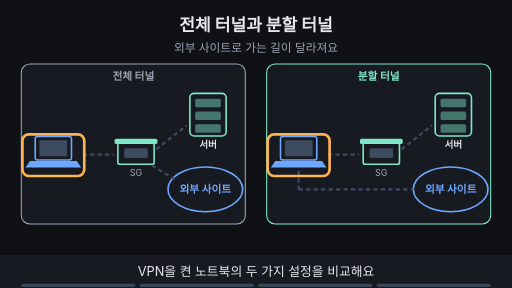
t = 0.00 s
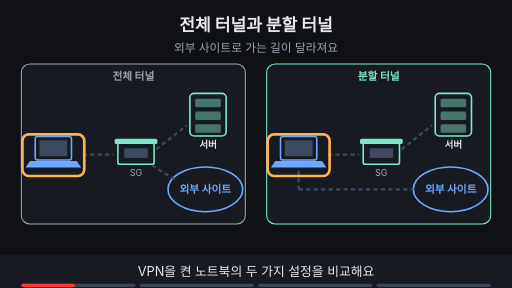
t = 1.88 s
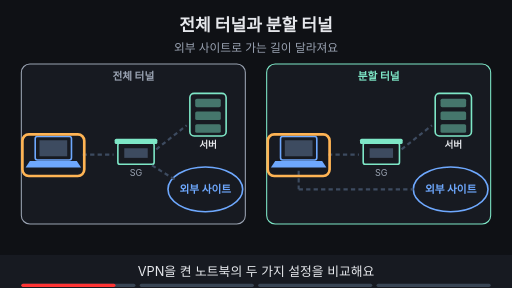
t = 3.30 s
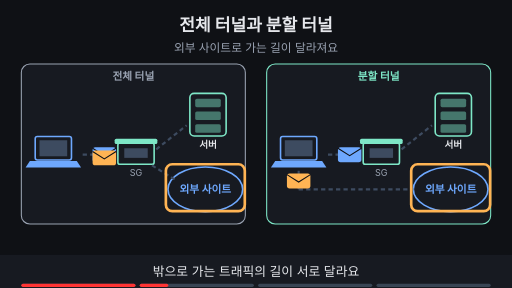
t = 5.00 s
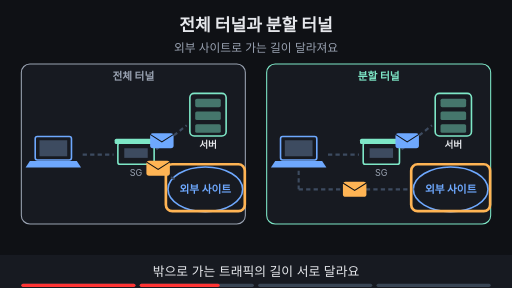
t = 6.80 s
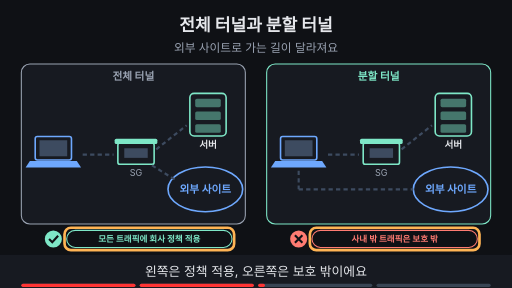
t = 8.24 s

The animated SVG that drew these frames (rendered in a browser with its animation timeline set to each time). Animation: 25 SMIL elements (animate=21,animateTransform=4); frames cover the first 8.24 s, repeats indefinitely.

<svg xmlns="http://www.w3.org/2000/svg" viewBox="0 0 960 540" width="960" height="540" font-family="-apple-system,'Apple SD Gothic Neo','Segoe UI',sans-serif">
<title>전체 터널과 분할 터널</title>
<rect width="960" height="540" fill="#0f1115"/>
<text x="480" y="58" text-anchor="middle" font-size="32" font-weight="700" fill="#e6e8ec">전체 터널과 분할 터널</text>
<text x="480" y="98" text-anchor="middle" font-size="22" fill="#9aa3b2">외부 사이트로 가는 길이 달라져요</text>
<rect x="40" y="120" width="420" height="300" rx="16" fill="#171a21" stroke="#9aa3b2" stroke-width="2"/><text x="250" y="150" text-anchor="middle" font-size="20" font-weight="700" fill="#9aa3b2">전체 터널</text><rect x="66" y="256" width="68" height="44" rx="4" fill="#171a21" stroke="#6ea8fe" stroke-width="3"/><rect x="74" y="263" width="52" height="30" fill="#3d4b60"/><polygon points="56,302 144,302 152,314 48,314" fill="#6ea8fe"/><rect x="221" y="268" width="68" height="40" rx="4" fill="#171a21" stroke="#7ee7c7" stroke-width="3"/><rect x="215" y="260" width="80" height="10" rx="3" fill="#7ee7c7"/><rect x="233" y="278" width="44" height="18" fill="#3d4b60"/><text x="255" y="330" text-anchor="middle" font-size="17" fill="#9aa3b2">SG</text><rect x="356" y="175" width="68" height="80" rx="8" fill="#171a21" stroke="#7ee7c7" stroke-width="3"/><rect x="366" y="185" width="48" height="16" rx="3" fill="#7ee7c7" fill-opacity="0.45"/><rect x="366" y="209" width="48" height="16" rx="3" fill="#7ee7c7" fill-opacity="0.45"/><rect x="366" y="233" width="48" height="16" rx="3" fill="#7ee7c7" fill-opacity="0.45"/><text x="390" y="277" text-anchor="middle" font-size="18" font-weight="700" fill="#e6e8ec">서버</text><ellipse cx="385" cy="355" rx="70" ry="42" fill="#171a21" stroke="#6ea8fe" stroke-width="3"/><text x="385" y="362" text-anchor="middle" font-size="20" font-weight="700" fill="#6ea8fe">외부 사이트</text><line x1="155" y1="290" x2="213" y2="290" stroke="#3d4b60" stroke-width="4" stroke-dasharray="8 6"/><line x1="293" y1="280" x2="350" y2="235" stroke="#3d4b60" stroke-width="4" stroke-dasharray="8 6"/><line x1="285" y1="310" x2="330" y2="338" stroke="#3d4b60" stroke-width="4" stroke-dasharray="8 6"/><rect x="500" y="120" width="420" height="300" rx="16" fill="#171a21" stroke="#7ee7c7" stroke-width="2"/><text x="710" y="150" text-anchor="middle" font-size="20" font-weight="700" fill="#7ee7c7">분할 터널</text><rect x="526" y="256" width="68" height="44" rx="4" fill="#171a21" stroke="#6ea8fe" stroke-width="3"/><rect x="534" y="263" width="52" height="30" fill="#3d4b60"/><polygon points="516,302 604,302 612,314 508,314" fill="#6ea8fe"/><rect x="681" y="268" width="68" height="40" rx="4" fill="#171a21" stroke="#7ee7c7" stroke-width="3"/><rect x="675" y="260" width="80" height="10" rx="3" fill="#7ee7c7"/><rect x="693" y="278" width="44" height="18" fill="#3d4b60"/><text x="715" y="330" text-anchor="middle" font-size="17" fill="#9aa3b2">SG</text><rect x="816" y="175" width="68" height="80" rx="8" fill="#171a21" stroke="#7ee7c7" stroke-width="3"/><rect x="826" y="185" width="48" height="16" rx="3" fill="#7ee7c7" fill-opacity="0.45"/><rect x="826" y="209" width="48" height="16" rx="3" fill="#7ee7c7" fill-opacity="0.45"/><rect x="826" y="233" width="48" height="16" rx="3" fill="#7ee7c7" fill-opacity="0.45"/><text x="850" y="277" text-anchor="middle" font-size="18" font-weight="700" fill="#e6e8ec">서버</text><ellipse cx="845" cy="355" rx="70" ry="42" fill="#171a21" stroke="#6ea8fe" stroke-width="3"/><text x="845" y="362" text-anchor="middle" font-size="20" font-weight="700" fill="#6ea8fe">외부 사이트</text><line x1="615" y1="290" x2="673" y2="290" stroke="#3d4b60" stroke-width="4" stroke-dasharray="8 6"/><line x1="753" y1="280" x2="810" y2="235" stroke="#3d4b60" stroke-width="4" stroke-dasharray="8 6"/><line x1="560" y1="320" x2="560" y2="355" stroke="#3d4b60" stroke-width="4" stroke-dasharray="8 6"/><line x1="560" y1="355" x2="775" y2="355" stroke="#3d4b60" stroke-width="4" stroke-dasharray="8 6"/><g opacity="1"><animate attributeName="opacity" values="1;1;0;0" keyTimes="0;0.235;0.250;1" dur="16s" repeatCount="indefinite"/><rect x="42" y="252" width="116" height="78" rx="12" fill="none" stroke="#ffb454" stroke-width="5"/></g><g opacity="1"><animate attributeName="opacity" values="1;1;0;0" keyTimes="0;0.235;0.250;1" dur="16s" repeatCount="indefinite"/><rect x="502" y="252" width="116" height="78" rx="12" fill="none" stroke="#ffb454" stroke-width="5"/></g><g opacity="0"><animate attributeName="opacity" values="0;0;1;1;0;0" keyTimes="0;0.250;0.265;0.485;0.500;1" dur="16s" repeatCount="indefinite"/><g><animateTransform attributeName="transform" type="translate" values="160,290;160,290;255,290;352,238;352,238" keyTimes="0.000;0.275;0.375;0.475;1.000" dur="16s" repeatCount="indefinite"/><rect x="-22" y="-14" width="44" height="28" rx="5" fill="#6ea8fe"/><path d="M-22 -12 l22 14 l22 -14" fill="none" stroke="#0f1115" stroke-width="2"/></g></g><g opacity="0"><animate attributeName="opacity" values="0;0;1;1;0;0" keyTimes="0;0.250;0.265;0.485;0.500;1" dur="16s" repeatCount="indefinite"/><g><animateTransform attributeName="transform" type="translate" values="160,296;160,296;255,296;338,335;338,335" keyTimes="0.000;0.275;0.375;0.475;1.000" dur="16s" repeatCount="indefinite"/><rect x="-22" y="-14" width="44" height="28" rx="5" fill="#ffb454"/><path d="M-22 -12 l22 14 l22 -14" fill="none" stroke="#0f1115" stroke-width="2"/></g></g><g opacity="0"><animate attributeName="opacity" values="0;0;1;1;0;0" keyTimes="0;0.250;0.265;0.485;0.500;1" dur="16s" repeatCount="indefinite"/><g><animateTransform attributeName="transform" type="translate" values="620,290;620,290;715,290;812,238;812,238" keyTimes="0.000;0.275;0.375;0.475;1.000" dur="16s" repeatCount="indefinite"/><rect x="-22" y="-14" width="44" height="28" rx="5" fill="#6ea8fe"/><path d="M-22 -12 l22 14 l22 -14" fill="none" stroke="#0f1115" stroke-width="2"/></g></g><g opacity="0"><animate attributeName="opacity" values="0;0;1;1;0;0" keyTimes="0;0.250;0.265;0.485;0.500;1" dur="16s" repeatCount="indefinite"/><g><animateTransform attributeName="transform" type="translate" values="560,330;560,330;560,355;770,355;770,355" keyTimes="0.000;0.275;0.375;0.475;1.000" dur="16s" repeatCount="indefinite"/><rect x="-22" y="-14" width="44" height="28" rx="5" fill="#ffb454"/><path d="M-22 -12 l22 14 l22 -14" fill="none" stroke="#0f1115" stroke-width="2"/></g></g><g opacity="0"><animate attributeName="opacity" values="0;0;1;1;0;0" keyTimes="0;0.250;0.265;0.485;0.500;1" dur="16s" repeatCount="indefinite"/><rect x="311" y="308" width="148" height="88" rx="12" fill="none" stroke="#ffb454" stroke-width="5"/></g><g opacity="0"><animate attributeName="opacity" values="0;0;1;1;0;0" keyTimes="0;0.250;0.265;0.485;0.500;1" dur="16s" repeatCount="indefinite"/><rect x="771" y="308" width="148" height="88" rx="12" fill="none" stroke="#ffb454" stroke-width="5"/></g><g opacity="0"><animate attributeName="opacity" values="0;0;1;1;0;0" keyTimes="0;0.500;0.515;0.735;0.750;1" dur="16s" repeatCount="indefinite"/><rect x="125" y="432" width="310" height="32" rx="16" fill="#0f1115" stroke="#7ee7c7" stroke-width="2"/><text x="280" y="453.76" text-anchor="middle" font-size="16" font-weight="700" fill="#7ee7c7">모든 트래픽에 회사 정책 적용</text><circle cx="100" cy="448" r="16" fill="#7ee7c7"/><path d="M92 448 l6 6 l11 -12" fill="none" stroke="#0f1115" stroke-width="4"/><rect x="585" y="432" width="310" height="32" rx="16" fill="#0f1115" stroke="#ff7b72" stroke-width="2"/><text x="740" y="453.76" text-anchor="middle" font-size="16" font-weight="700" fill="#ff7b72">사내 밖 트래픽은 보호 밖</text><circle cx="560" cy="448" r="16" fill="#ff7b72"/><path d="M553 441 l14 14 M567 441 l-14 14" stroke="#0f1115" stroke-width="4"/></g><g opacity="0"><animate attributeName="opacity" values="0;0;1;1;0;0" keyTimes="0;0.500;0.515;0.735;0.750;1" dur="16s" repeatCount="indefinite"/><rect x="121" y="427" width="318" height="42" rx="12" fill="none" stroke="#ffb454" stroke-width="5"/></g><g opacity="0"><animate attributeName="opacity" values="0;0;1;1;0;0" keyTimes="0;0.500;0.515;0.735;0.750;1" dur="16s" repeatCount="indefinite"/><rect x="581" y="427" width="318" height="42" rx="12" fill="none" stroke="#ffb454" stroke-width="5"/></g><g opacity="0"><animate attributeName="opacity" values="0;0;1;1" keyTimes="0;0.750;0.765;1" dur="16s" repeatCount="indefinite"/><rect x="303" y="431" width="355" height="34" rx="17" fill="#7ee7c7" stroke="#7ee7c7" stroke-width="2"/><text x="480" y="454.48" text-anchor="middle" font-size="18" font-weight="700" fill="#0f1115">어느 쪽이든 대가가 있어 정책으로 정해요</text></g><g opacity="0"><animate attributeName="opacity" values="0;0;1;1" keyTimes="0;0.750;0.765;1" dur="16s" repeatCount="indefinite"/><rect x="298.56" y="427.0" width="362.88" height="42" rx="12" fill="none" stroke="#ffb454" stroke-width="5"/></g>
<rect x="0" y="478" width="960" height="62" fill="#171a21"/>
<g opacity="1"><animate attributeName="opacity" values="1;1;0;0" keyTimes="0;0.235;0.250;1" dur="16s" repeatCount="indefinite"/><text x="480" y="518" text-anchor="middle" font-size="24" fill="#e6e8ec">VPN을 켠 노트북의 두 가지 설정을 비교해요</text></g>
<g opacity="0"><animate attributeName="opacity" values="0;0;1;1;0;0" keyTimes="0;0.250;0.265;0.485;0.500;1" dur="16s" repeatCount="indefinite"/><text x="480" y="518" text-anchor="middle" font-size="24" fill="#e6e8ec">밖으로 가는 트래픽의 길이 서로 달라요</text></g>
<g opacity="0"><animate attributeName="opacity" values="0;0;1;1;0;0" keyTimes="0;0.500;0.515;0.735;0.750;1" dur="16s" repeatCount="indefinite"/><text x="480" y="518" text-anchor="middle" font-size="24" fill="#e6e8ec">왼쪽은 정책 적용, 오른쪽은 보호 밖이에요</text></g>
<g opacity="0"><animate attributeName="opacity" values="0;0;1;1" keyTimes="0;0.750;0.765;1" dur="16s" repeatCount="indefinite"/><text x="480" y="518" text-anchor="middle" font-size="24" fill="#e6e8ec">속도와 통제를 맞바꾸니 정책으로 정해요</text></g>

<g aria-label="재생 진행 막대" data-stage-count="4"><g class="progress-segment" data-stage="1"><rect x="40" y="532" width="214" height="6" rx="3" fill="#394554"/><rect x="40" y="532" width="0" height="6" rx="3" fill="#ff3434"><animate attributeName="width" values="0;214;214" keyTimes="0;0.250000;1" dur="16s" repeatCount="indefinite"/></rect></g><g class="progress-segment" data-stage="2"><rect x="262" y="532" width="214" height="6" rx="3" fill="#394554"/><rect x="262" y="532" width="0" height="6" rx="3" fill="#ff3434"><animate attributeName="width" values="0;0;214;214" keyTimes="0;0.250000;0.500000;1" dur="16s" repeatCount="indefinite"/></rect></g><g class="progress-segment" data-stage="3"><rect x="484" y="532" width="214" height="6" rx="3" fill="#394554"/><rect x="484" y="532" width="0" height="6" rx="3" fill="#ff3434"><animate attributeName="width" values="0;0;214;214" keyTimes="0;0.500000;0.750000;1" dur="16s" repeatCount="indefinite"/></rect></g><g class="progress-segment" data-stage="4"><rect x="706" y="532" width="214" height="6" rx="3" fill="#394554"/><rect x="706" y="532" width="0" height="6" rx="3" fill="#ff3434"><animate attributeName="width" values="0;0;214" keyTimes="0;0.750000;1" dur="16s" repeatCount="indefinite"/></rect></g></g></svg>
